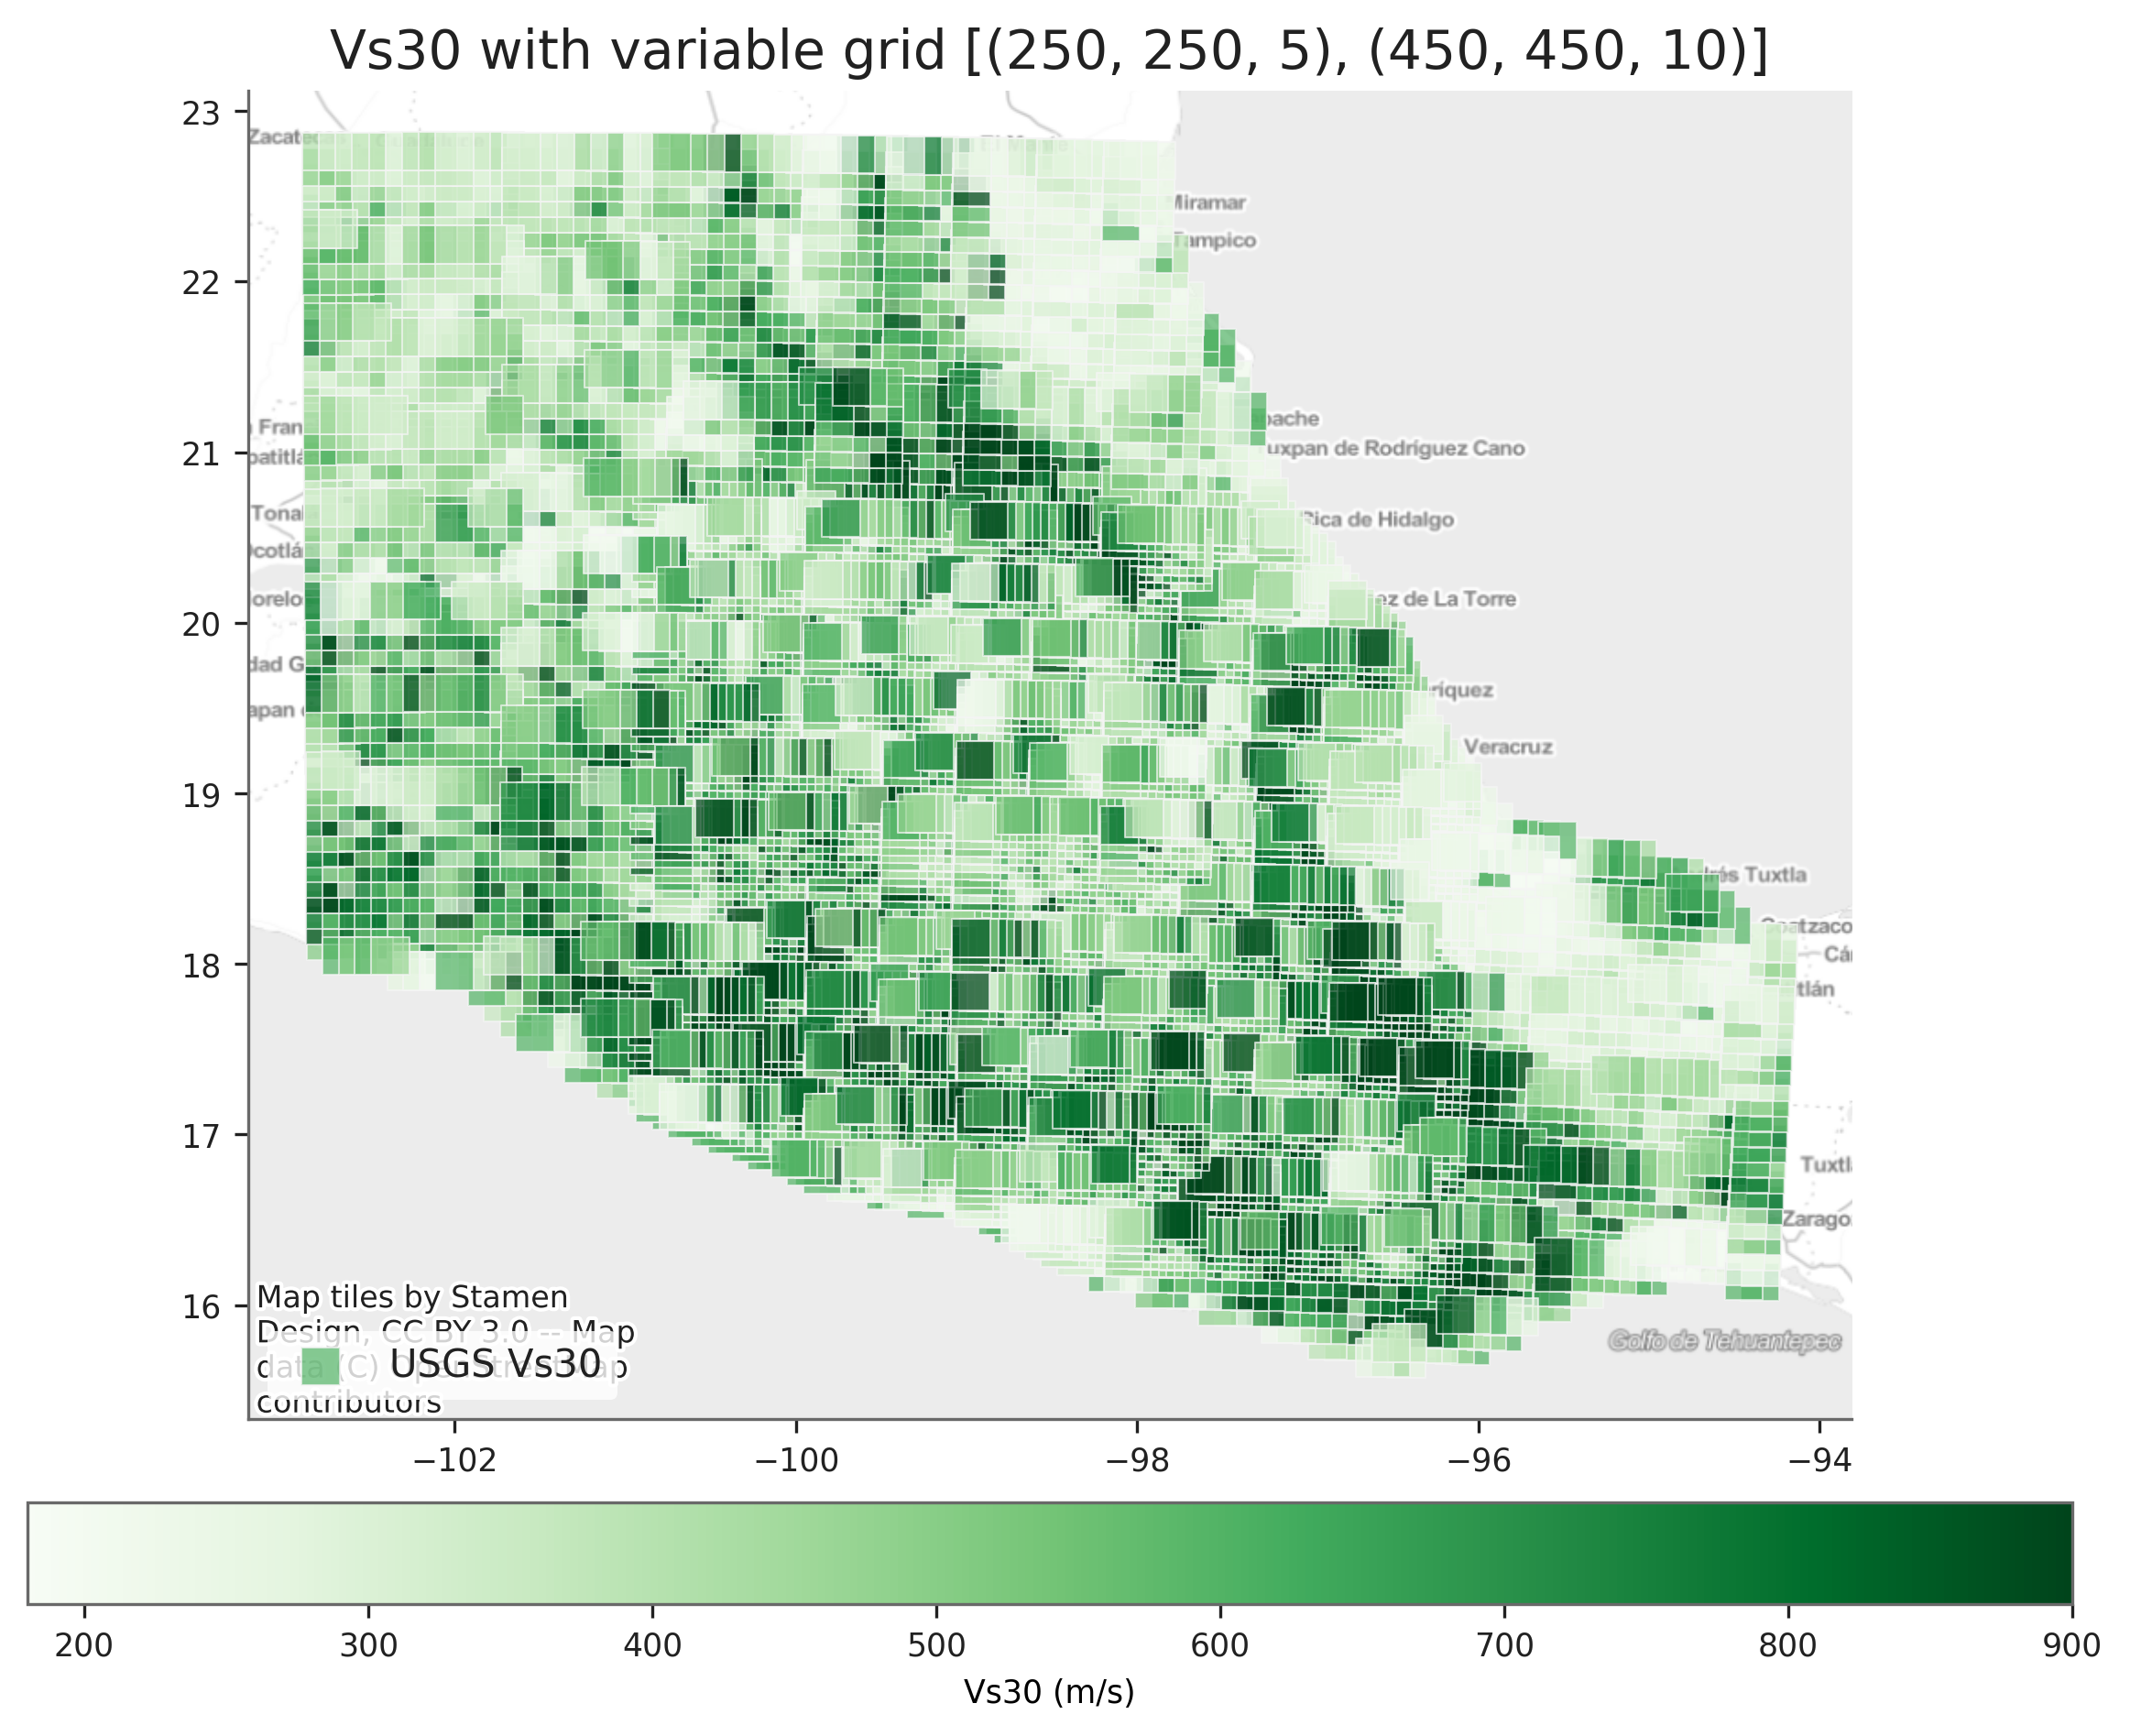

The file beside this chart, header and first rows:
custom_site_id, lon, lat, vs30, vs30measured, z1pt0, z2pt5
t_0, -97.45, 21.33, 600.0, False, 125.8, 0.7953
t_1, -97.54, 21.34, 247.0, False, 491.9, 2.195
t_2, -97.64, 21.34, 291.0, False, 465.5, 1.82
t_3, -97.44, 21.42, 223.0, False, 502.1, 2.467
t_4, -97.54, 21.43, 206.0, False, 507.7, 2.702
t_5, -97.64, 21.43, 335.0, False, 428.2, 1.549
t_6, -97.54, 21.52, 600.0, False, 125.8, 0.7953
t_7, -97.63, 21.52, 268.0, False, 480.6, 2
t_8, -97.53, 21.61, 600.0, False, 125.8, 0.7953
t_9, -97.63, 21.61, 600.0, False, 125.8, 0.7953
t_10, -97.63, 21.7, 600.0, False, 125.8, 0.7953
t_11, -97.33, 20.6, 319.0, False, 443, 1.638
t_12, -97.38, 20.6, 382.0, False, 377.5, 1.333
t_13, -97.42, 20.61, 328.0, False, 434.9, 1.587
t_14, -97.47, 20.61, 369.0, False, 392.5, 1.387
t_15, -97.52, 20.61, 275.0, False, 476.4, 1.941
t_16, -97.57, 20.61, 303.0, False, 456.4, 1.738
t_17, -97.62, 20.61, 301.0, False, 458, 1.751
t_18, -97.66, 20.61, 445.0, False, 298.4, 1.119
t_19, -97.28, 20.65, 417.0, False, 334.4, 1.206
t_20, -97.33, 20.65, 342.0, False, 421.3, 1.513
t_21, -97.37, 20.65, 450.0, False, 292, 1.105
t_22, -97.42, 20.65, 379.0, False, 381, 1.345
t_23, -97.47, 20.65, 277.0, False, 475.1, 1.925
t_24, -97.52, 20.65, 349.0, False, 414.2, 1.478
t_25, -97.57, 20.66, 419.0, False, 331.9, 1.199
t_26, -97.61, 20.66, 330.0, False, 433, 1.576
t_27, -97.66, 20.66, 509.0, False, 218.1, 0.9599
t_28, -97.28, 20.69, 292.0, False, 464.8, 1.813
t_29, -97.32, 20.69, 372.0, False, 389.1, 1.374
t_30, -97.37, 20.7, 412.0, False, 340.7, 1.223
t_31, -97.42, 20.7, 359.0, False, 403.6, 1.431
t_32, -97.47, 20.7, 309.0, False, 451.6, 1.699
t_33, -97.52, 20.7, 419.0, False, 331.9, 1.199
t_34, -97.56, 20.7, 274.0, False, 477, 1.95
t_35, -97.61, 20.7, 348.0, False, 415.2, 1.483
t_36, -97.66, 20.7, 411.0, False, 342, 1.226
t_37, -97.27, 20.74, 270.0, False, 479.4, 1.983
t_38, -97.32, 20.74, 273.0, False, 477.6, 1.958
t_39, -97.37, 20.74, 329.0, False, 434, 1.581
t_40, -97.42, 20.74, 313.0, False, 448.2, 1.674
t_41, -97.47, 20.74, 424.0, False, 325.5, 1.183
t_42, -97.52, 20.75, 465.0, False, 272.7, 1.065
t_43, -97.56, 20.75, 368.0, False, 393.6, 1.391
t_44, -97.61, 20.75, 289.0, False, 466.9, 1.834
t_45, -97.66, 20.75, 283.0, False, 471.1, 1.879
t_46, -97.27, 20.78, 251.0, False, 490, 2.155
t_47, -97.32, 20.78, 241.0, False, 494.7, 2.258
t_48, -97.37, 20.79, 284.0, False, 470.4, 1.871
t_49, -97.42, 20.79, 369.0, False, 392.5, 1.387
t_50, -97.47, 20.79, 325.0, False, 437.7, 1.604
t_51, -97.51, 20.79, 438.0, False, 307.5, 1.14
t_52, -97.56, 20.79, 405.0, False, 349.5, 1.247
t_53, -97.61, 20.79, 427.0, False, 321.6, 1.174
t_54, -97.66, 20.79, 397.0, False, 359.4, 1.276
t_55, -97.27, 20.87, 217.0, False, 504.2, 2.546
t_56, -97.37, 20.88, 217.0, False, 504.2, 2.546
t_57, -97.46, 20.88, 284.0, False, 470.4, 1.871
t_58, -97.56, 20.88, 605.0, False, 121.8, 0.7877
t_59, -97.66, 20.89, 383.0, False, 376.3, 1.329
... 11,593 more rows
